6-way image classification set "DATA SET" from GitHub (Vishalini-27/parallelANN); label vocabulary: healthy, anthracnose, phytophthora blight, brown spot, black spot, others.

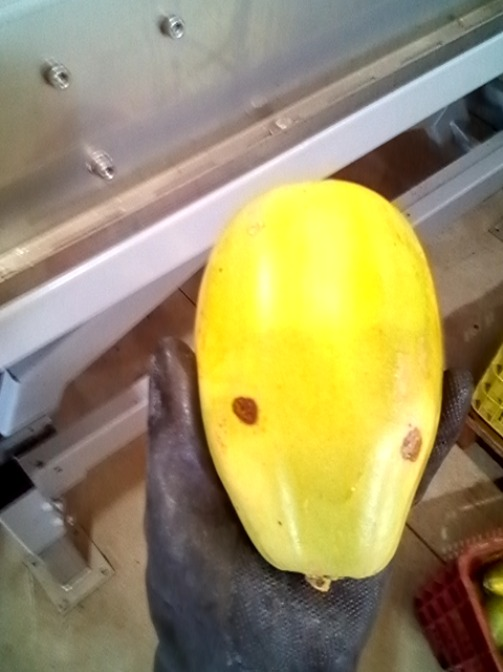
Label: anthracnose

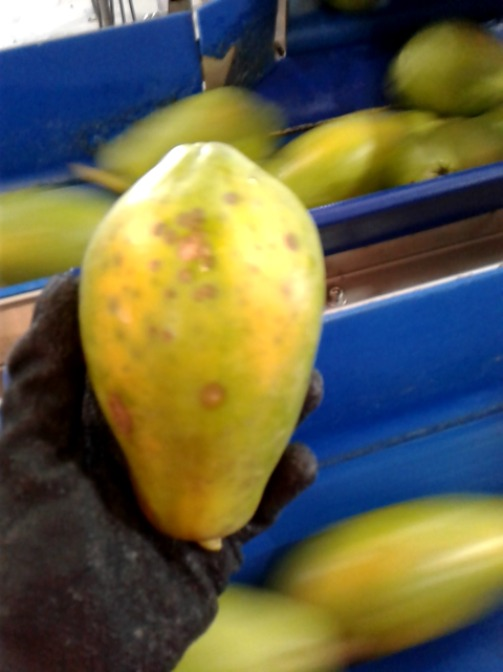
Label: black spot

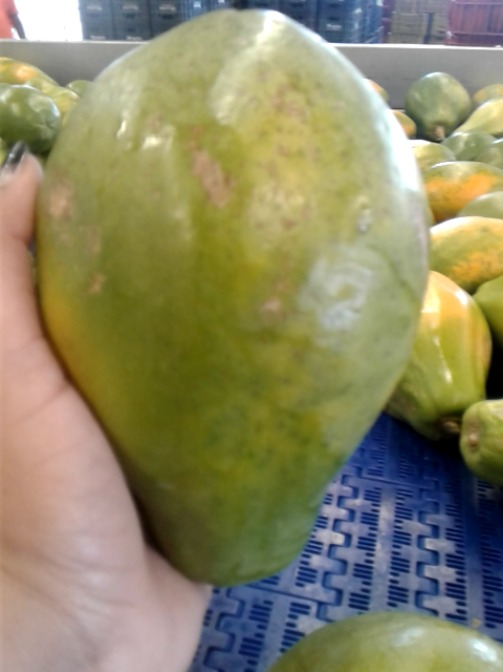
Label: others

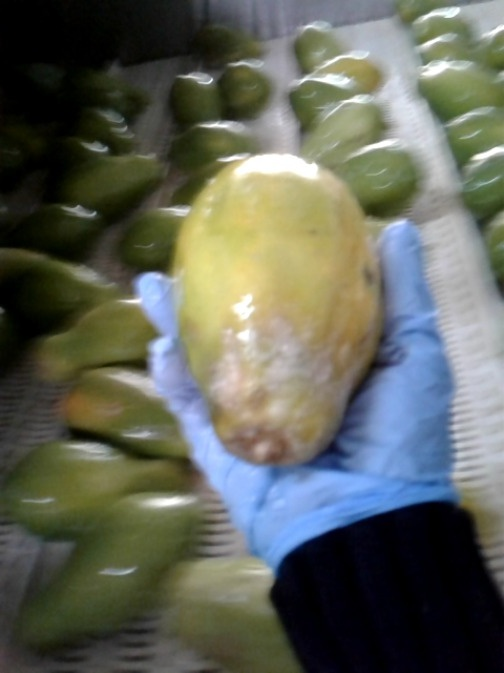
Label: phytophthora blight

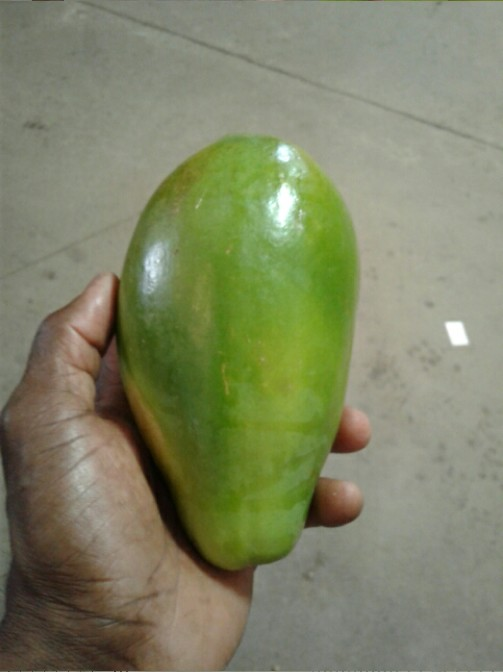
Label: healthy

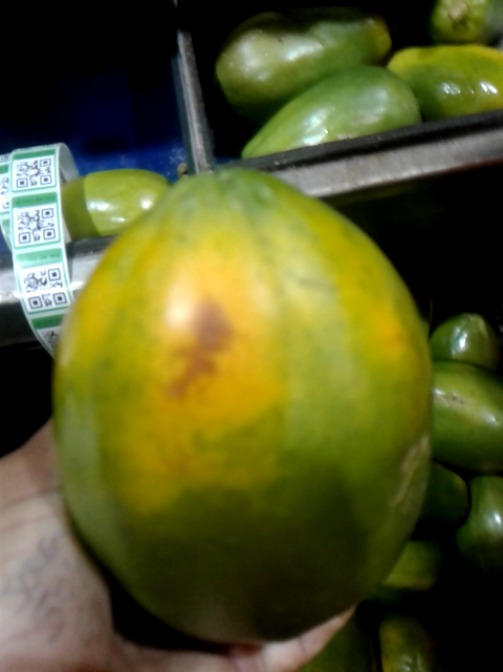
Label: brown spot
